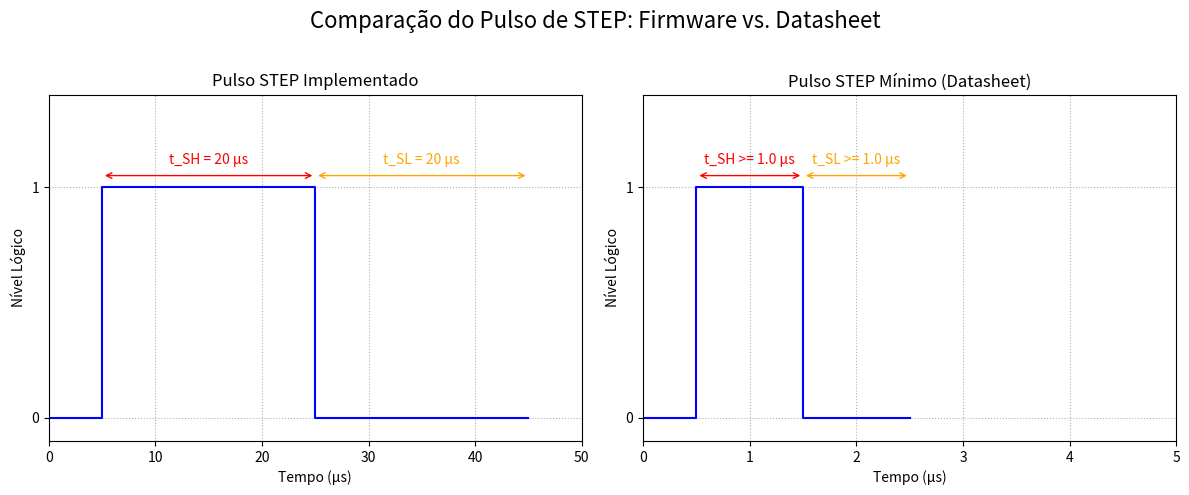

Write the Python code that produced this figure. (Note: this script raises an exception after producing the figure.)

import matplotlib.pyplot as plt
import numpy as np
import os

# --- Cria a figura com 2 subplots ---
fig, (ax1, ax2) = plt.subplots(1, 2, figsize=(12, 5))
fig.suptitle('Comparação do Pulso de STEP: Firmware vs. Datasheet', fontsize=16)

# --- Subplot 1: Pulso do Firmware ---
ax1.set_title('Pulso STEP Implementado')
T_HIGH_FW = 20  # µs
T_LOW_FW = 20   # µs

# Dados do sinal
time_fw = [0, 5, 5, 5 + T_HIGH_FW, 5 + T_HIGH_FW, 5 + T_HIGH_FW + T_LOW_FW]
step_fw = [0, 0, 1, 1, 0, 0]

ax1.plot(time_fw, step_fw, drawstyle='steps-post', color='b')
ax1.set_xlabel('Tempo (µs)')
ax1.set_ylabel('Nível Lógico')
ax1.set_ylim(-0.1, 1.4)
ax1.set_xlim(0, 50)
ax1.set_yticks([0, 1])
ax1.grid(True, linestyle=':')

# Anotações para o firmware
ax1.annotate('', xy=(5, 1.05), xytext=(25, 1.05), arrowprops=dict(arrowstyle='<->', color='r'))
ax1.text(15, 1.1, f't_SH = {T_HIGH_FW} µs', ha='center', color='r')

ax1.annotate('', xy=(25, 1.05), xytext=(45, 1.05), arrowprops=dict(arrowstyle='<->', color='orange'))
ax1.text(35, 1.1, f't_SL = {T_LOW_FW} µs', ha='center', color='orange')

# --- Subplot 2: Pulso Mínimo do Datasheet ---
ax2.set_title('Pulso STEP Mínimo (Datasheet)')
T_HIGH_DS = 1.0  # µs
T_LOW_DS = 1.0   # µs

# Dados do sinal
time_ds = [0, 0.5, 0.5, 0.5 + T_HIGH_DS, 0.5 + T_HIGH_DS, 0.5 + T_HIGH_DS + T_LOW_DS]
step_ds = [0, 0, 1, 1, 0, 0]

ax2.plot(time_ds, step_ds, drawstyle='steps-post', color='b')
ax2.set_xlabel('Tempo (µs)')
ax2.set_ylabel('Nível Lógico')
ax2.set_ylim(-0.1, 1.4)
ax2.set_xlim(0, 5)
ax2.set_yticks([0, 1])
ax2.grid(True, linestyle=':')

# Anotações para o datasheet
ax2.annotate('', xy=(0.5, 1.05), xytext=(1.5, 1.05), arrowprops=dict(arrowstyle='<->', color='r'))
ax2.text(1.0, 1.1, f't_SH >= {T_HIGH_DS} µs', ha='center', color='r')

ax2.annotate('', xy=(1.5, 1.05), xytext=(2.5, 1.05), arrowprops=dict(arrowstyle='<->', color='orange'))
ax2.text(2.0, 1.1, f't_SL >= {T_LOW_DS} µs', ha='center', color='orange')

# --- Finalização ---
plt.tight_layout(rect=[0, 0, 1, 0.96])

# Salvar a figura
output_path = os.path.join('tcc', 'src', 'Cap03', 'step_pulse_comparison.png')
plt.savefig(output_path)

print(f"Gráfico de comparação de pulsos salvo em: {output_path}")
